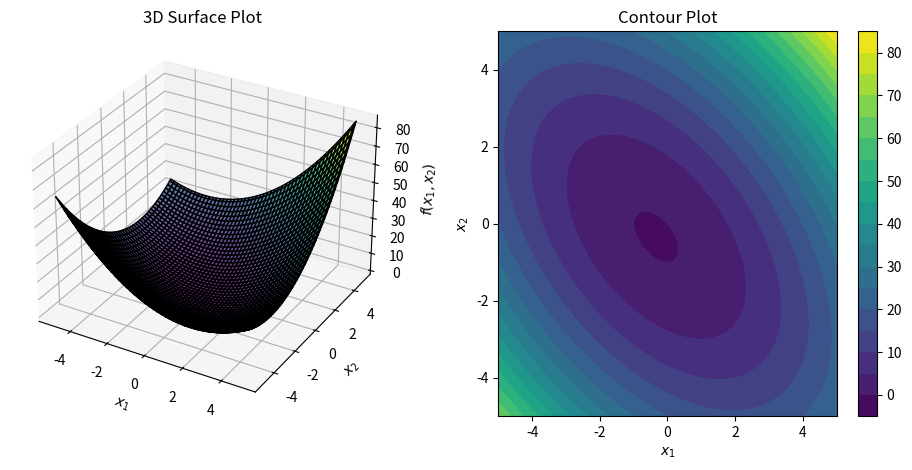

Recreate this plot in Python.
import numpy as np
import matplotlib.pyplot as plt
from mpl_toolkits.mplot3d import Axes3D

# Define the function
def f(x1, x2):
    return x1 + x2 + x1 * x2 + x1**2 + x2**2

# Create a grid of x1, x2 values
x1 = np.linspace(-5, 5, 100)  # Range for x1
x2 = np.linspace(-5, 5, 100)  # Range for x2
X1, X2 = np.meshgrid(x1, x2)
Z = f(X1, X2)  # Compute function values

# --- 3D Surface Plot ---
fig = plt.figure(figsize=(12, 5))

ax1 = fig.add_subplot(121, projection='3d')
ax1.plot_surface(X1, X2, Z, cmap="viridis", edgecolor='k', alpha=0.8)
ax1.set_xlabel("$x_1$")
ax1.set_ylabel("$x_2$")
ax1.set_zlabel("$f(x_1, x_2)$")
ax1.set_title("3D Surface Plot")

# --- Contour Plot ---
ax2 = fig.add_subplot(122)
contour = ax2.contourf(X1, X2, Z, levels=20, cmap="viridis")
plt.colorbar(contour, ax=ax2)
ax2.set_xlabel("$x_1$")
ax2.set_ylabel("$x_2$")
ax2.set_title("Contour Plot")

plt.show()